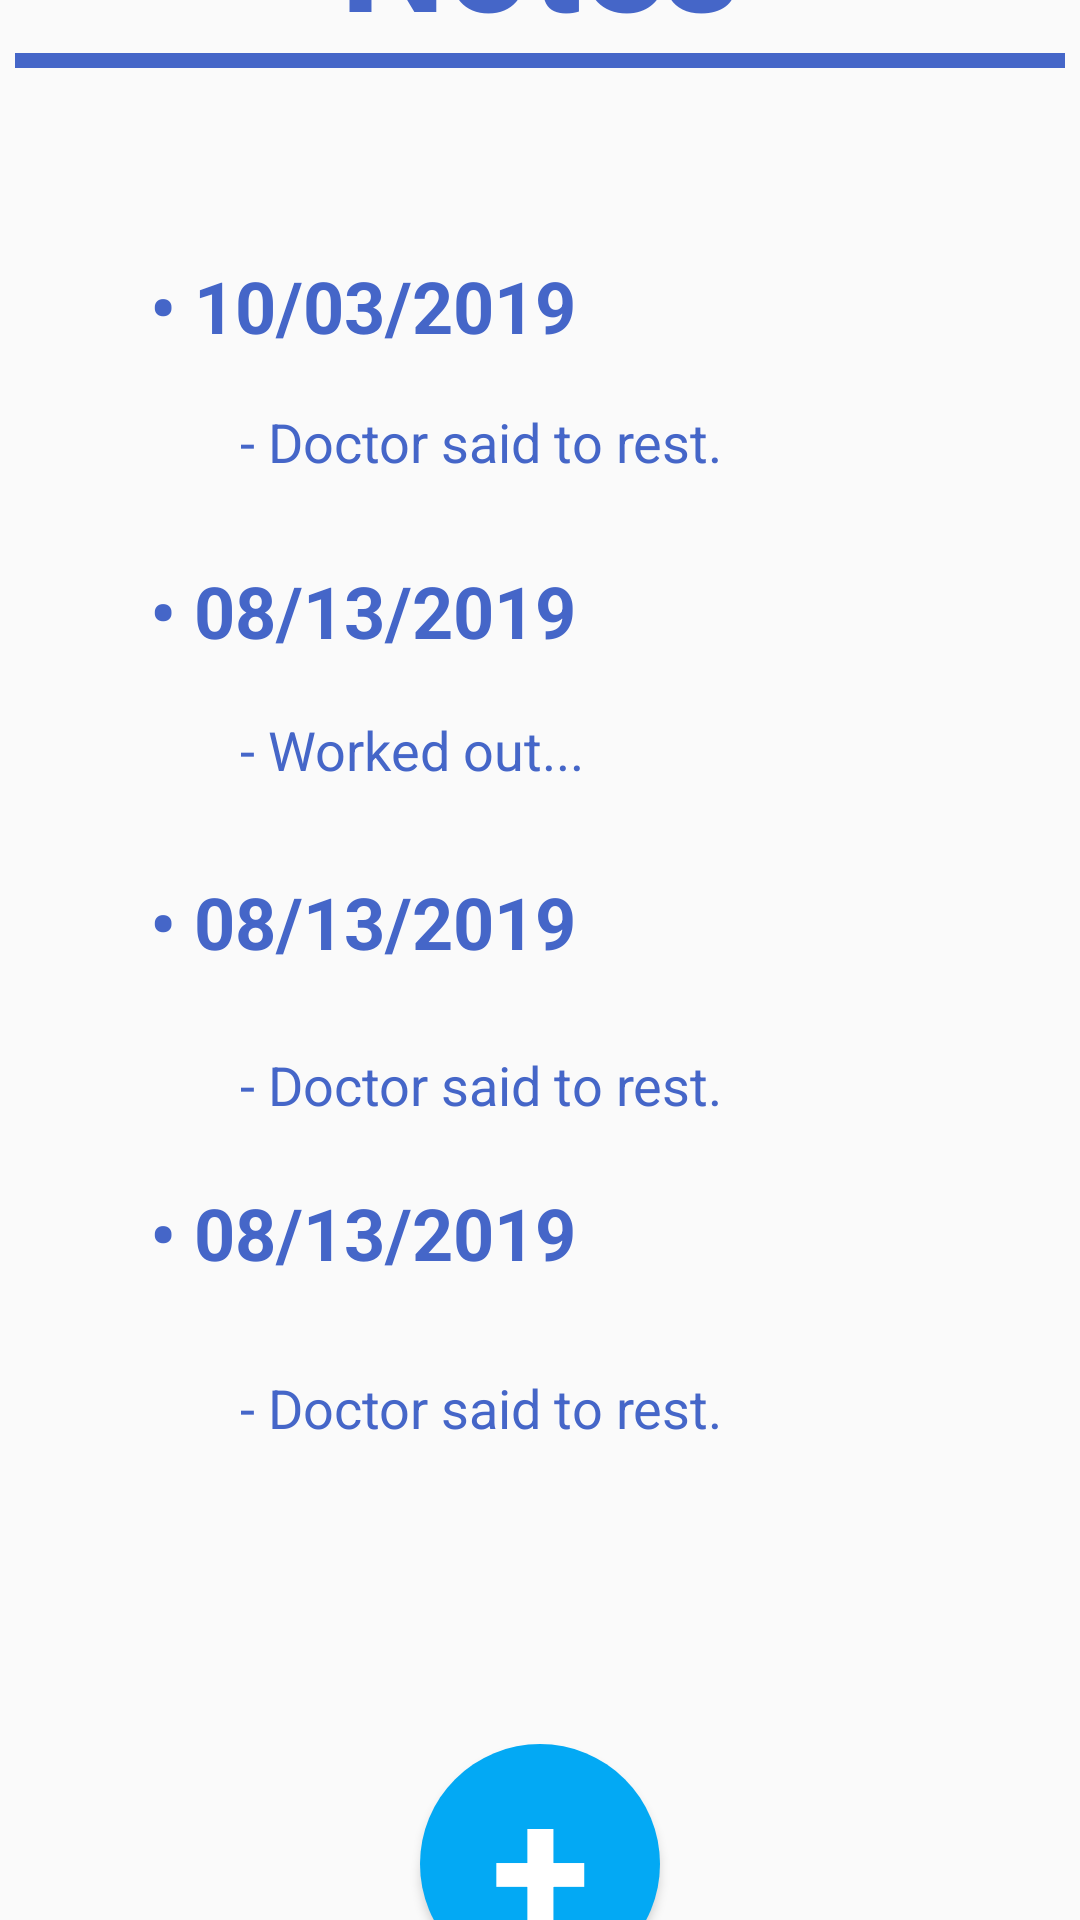

Reconstruct the res/layout file that produces this screen, plus the resources it refers to.
<!-- AndroidManifest.xml: application theme AppTheme -->
<!-- res/layout/activity_notes.xml -->
<?xml version="1.0" encoding="utf-8"?>
<androidx.constraintlayout.widget.ConstraintLayout xmlns:android="http://schemas.android.com/apk/res/android"
    xmlns:app="http://schemas.android.com/apk/res-auto"
    xmlns:tools="http://schemas.android.com/tools"
    android:layout_width="match_parent"
    android:layout_height="match_parent">


    <TextView
        android:id="@+id/textView25"
        android:layout_width="wrap_content"
        android:layout_height="wrap_content"
        android:textColor="#4566C8"
        android:textSize="18sp"
        android:visibility="gone"
        app:layout_constraintBottom_toTopOf="parent"
        app:layout_constraintEnd_toStartOf="parent"
        app:layout_constraintStart_toStartOf="parent"
        app:layout_constraintTop_toTopOf="parent" />

    <TextView
        android:id="@+id/textView24"
        android:layout_width="wrap_content"
        android:layout_height="wrap_content"
        android:textColor="#4566C8"
        android:textSize="20sp"
        android:textStyle="bold"
        android:visibility="gone"
        app:layout_constraintBottom_toTopOf="parent"
        app:layout_constraintEnd_toStartOf="parent"
        app:layout_constraintStart_toStartOf="parent"
        app:layout_constraintTop_toTopOf="parent" />

    <TextView
        android:id="@+id/textView"
        android:layout_width="wrap_content"
        android:layout_height="wrap_content"
        android:layout_marginTop="42dp"
        android:text="@string/notes_title"
        android:textColor="#4566C8"
        android:textSize="50sp"
        android:textStyle="bold"
        app:layout_constraintBottom_toTopOf="@+id/toolbar7"
        app:layout_constraintEnd_toEndOf="parent"
        app:layout_constraintStart_toStartOf="parent"
        app:layout_constraintTop_toTopOf="parent" />

    <TextView
        android:id="@+id/date2"
        android:layout_width="wrap_content"
        android:layout_height="wrap_content"
        android:layout_marginStart="50dp"
        android:layout_marginBottom="18dp"
        android:text="@string/date1"
        android:textColor="#4566C8"
        android:textSize="24sp"
        android:textStyle="bold"
        app:layout_constraintBottom_toTopOf="@+id/note2"
        app:layout_constraintStart_toStartOf="parent"
        app:layout_constraintTop_toBottomOf="@+id/note1" />

    <TextView
        android:id="@+id/date3"
        android:layout_width="wrap_content"
        android:layout_height="wrap_content"
        android:layout_marginStart="50dp"
        android:layout_marginBottom="26dp"
        android:text="@string/date1"
        android:textColor="#4566C8"
        android:textSize="24sp"
        android:textStyle="bold"
        app:layout_constraintBottom_toTopOf="@+id/note3"
        app:layout_constraintStart_toStartOf="parent"
        app:layout_constraintTop_toBottomOf="@+id/note2" />

    <TextView
        android:id="@+id/date4"
        android:layout_width="wrap_content"
        android:layout_height="wrap_content"
        android:layout_marginStart="50dp"
        android:layout_marginBottom="30dp"
        android:text="@string/date1"
        android:textColor="#4566C8"
        android:textSize="24sp"
        android:textStyle="bold"
        app:layout_constraintBottom_toTopOf="@+id/note4"
        app:layout_constraintStart_toStartOf="parent"
        app:layout_constraintTop_toBottomOf="@+id/note3" />

    <TextView
        android:id="@+id/note2"
        android:layout_width="wrap_content"
        android:layout_height="wrap_content"
        android:layout_marginStart="80dp"
        android:layout_marginBottom="29dp"
        android:text="@string/note2"
        android:textColor="#4566C8"
        android:textSize="18sp"
        app:layout_constraintBottom_toTopOf="@+id/date3"
        app:layout_constraintStart_toStartOf="parent"
        app:layout_constraintTop_toBottomOf="@+id/date2" />

    <TextView
        android:id="@+id/note1"
        android:layout_width="wrap_content"
        android:layout_height="wrap_content"
        android:layout_marginStart="80dp"
        android:layout_marginBottom="28dp"
        android:text="@string/note1"
        android:textColor="#4566C8"
        android:textSize="18sp"
        app:layout_constraintBottom_toTopOf="@+id/date2"
        app:layout_constraintStart_toStartOf="parent"
        app:layout_constraintTop_toBottomOf="@+id/date1" />

    <TextView
        android:id="@+id/note3"
        android:layout_width="wrap_content"
        android:layout_height="wrap_content"
        android:layout_marginStart="80dp"
        android:layout_marginBottom="21dp"
        android:text="@string/note1"
        android:textColor="#4566C8"
        android:textSize="18sp"
        app:layout_constraintBottom_toTopOf="@+id/date4"
        app:layout_constraintStart_toStartOf="parent"
        app:layout_constraintTop_toBottomOf="@+id/date3" />

    <TextView
        android:id="@+id/note4"
        android:layout_width="wrap_content"
        android:layout_height="wrap_content"
        android:layout_marginStart="80dp"
        android:layout_marginBottom="100dp"
        android:text="@string/note1"
        android:textColor="#4566C8"
        android:textSize="18sp"
        app:layout_constraintBottom_toTopOf="@+id/add_note_btn"
        app:layout_constraintStart_toStartOf="parent"
        app:layout_constraintTop_toBottomOf="@+id/date4" />

    <TextView
        android:id="@+id/date1"
        android:layout_width="wrap_content"
        android:layout_height="wrap_content"
        android:layout_marginStart="50dp"
        android:layout_marginBottom="17dp"
        android:text="@string/date2"
        android:textColor="#4566C8"
        android:textSize="24sp"
        android:textStyle="bold"
        app:layout_constraintBottom_toTopOf="@+id/note1"
        app:layout_constraintStart_toStartOf="parent"
        app:layout_constraintTop_toBottomOf="@+id/toolbar7" />

    <Button
        android:id="@+id/add_note_btn"
        android:layout_width="80dp"
        android:layout_height="80dp"
        android:layout_gravity="center_vertical"
        android:layout_marginBottom="70dp"
        android:background="@drawable/circle_button"
        android:text="@string/plus_btn_txt"
        android:textColor="#FFFFFF"
        android:textSize="60dip"
        android:textStyle="bold"
        app:layout_constraintBottom_toBottomOf="parent"
        app:layout_constraintEnd_toEndOf="parent"
        app:layout_constraintStart_toStartOf="parent"
        app:layout_constraintTop_toBottomOf="@+id/note4" />

    <androidx.appcompat.widget.Toolbar
        android:id="@+id/toolbar7"
        android:layout_width="350dp"
        android:layout_height="5dp"
        android:layout_marginStart="32dp"
        android:layout_marginEnd="32dp"
        android:layout_marginBottom="63dp"
        android:background="#4566C8"
        android:minHeight="?attr/actionBarSize"
        android:theme="?attr/actionBarTheme"
        app:layout_constraintBottom_toTopOf="@+id/date1"
        app:layout_constraintEnd_toEndOf="parent"
        app:layout_constraintStart_toStartOf="parent"
        app:layout_constraintTop_toBottomOf="@+id/textView"
        tools:ignore="MissingConstraints" />

</androidx.constraintlayout.widget.ConstraintLayout>
<!-- resources referenced by this layout -->
<resources>
  <!-- drawable circle_button (drawable) -->
  <?xml version="1.0" encoding="utf-8"?>
  <selector xmlns:android="http://schemas.android.com/apk/res/android">
  <item>
      <shape android:shape="oval">
          <solid android:color="#03A9F4" />
          <size android:width="30dp" android:height="30dp" />
      </shape>
  </item>
  </selector>
  <string name="date1">• 08/13/2019</string>
  <string name="date2">• 10/03/2019</string>
  <string name="note1">- Doctor said to rest.</string>
  <string name="note2">- Worked out...</string>
  <string name="notes_title">Notes</string>
  <string name="plus_btn_txt">+</string>
  <style name="AppTheme" parent="Theme.AppCompat.Light">
          
          <item name="colorPrimary">@color/bluebar</item>
          <item name="colorPrimaryDark">@color/colorPrimaryDark</item>
          <item name="colorAccent">@color/colorAccent</item>
      </style>
  <color name="bluebar">#03A9F4</color>
  <color name="colorPrimaryDark">#00574B</color>
  <color name="colorAccent">#D81B60</color>
</resources>
